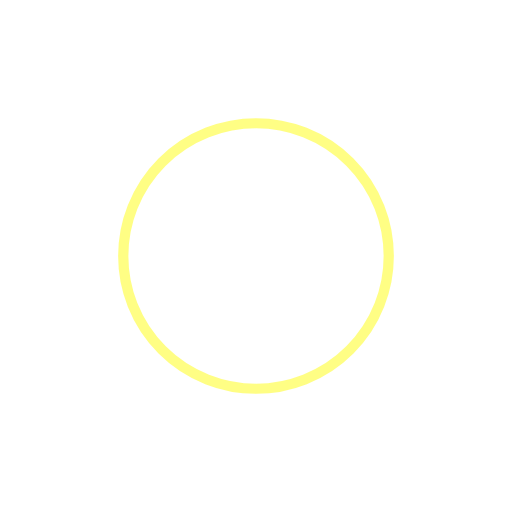
t = 0.00 s
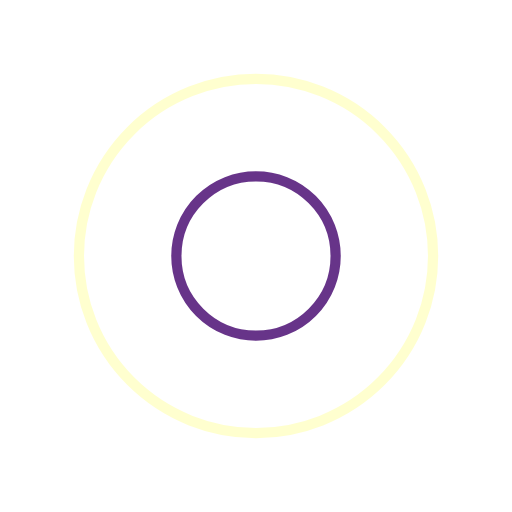
t = 0.25 s
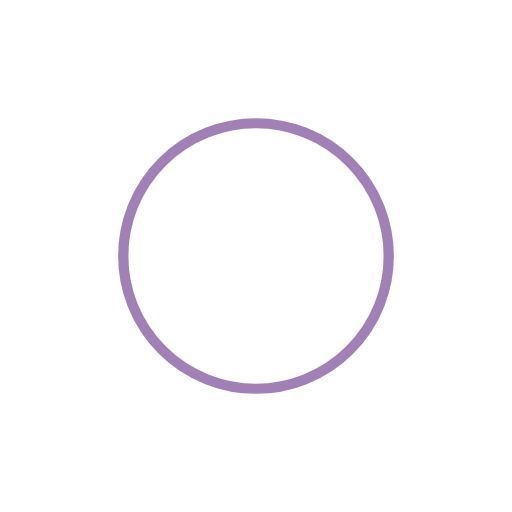
t = 0.50 s
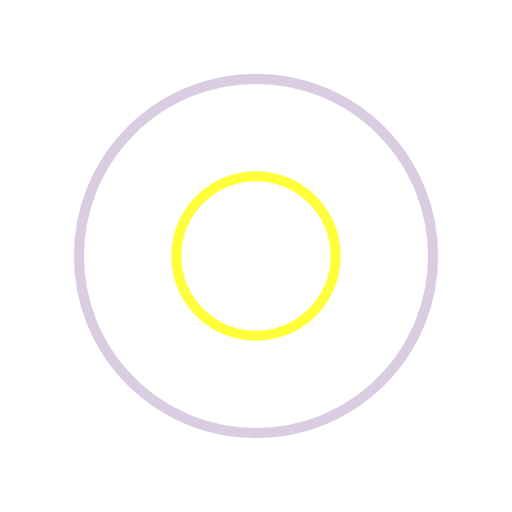
t = 0.75 s

The animated SVG that drew these frames (rendered in a browser with its animation timeline set to each time). Animation: 4 SMIL elements (animate=4); one cycle of 1.00 s, repeats indefinitely.

<?xml version="1.0" encoding="utf-8"?>
<svg xmlns="http://www.w3.org/2000/svg" xmlns:xlink="http://www.w3.org/1999/xlink" style="margin: auto; background: #0ffffff; display: block; shape-rendering: auto;" width="200px" height="200px" viewBox="0 0 100 100" preserveAspectRatio="xMidYMid">
<circle cx="50" cy="50" r="0" fill="none" stroke="#43036d" stroke-width="2">
  <animate attributeName="r" repeatCount="indefinite" dur="1s" values="0;40" keyTimes="0;1" keySplines="0 0.2 0.8 1" calcMode="spline" begin="0s"></animate>
  <animate attributeName="opacity" repeatCount="indefinite" dur="1s" values="1;0" keyTimes="0;1" keySplines="0.2 0 0.8 1" calcMode="spline" begin="0s"></animate>
</circle><circle cx="50" cy="50" r="0" fill="none" stroke="#fffe0b" stroke-width="2">
  <animate attributeName="r" repeatCount="indefinite" dur="1s" values="0;40" keyTimes="0;1" keySplines="0 0.2 0.8 1" calcMode="spline" begin="-0.5s"></animate>
  <animate attributeName="opacity" repeatCount="indefinite" dur="1s" values="1;0" keyTimes="0;1" keySplines="0.2 0 0.8 1" calcMode="spline" begin="-0.5s"></animate>
</circle>
<!-- [ldio] generated by https://loading.io/ --></svg>
